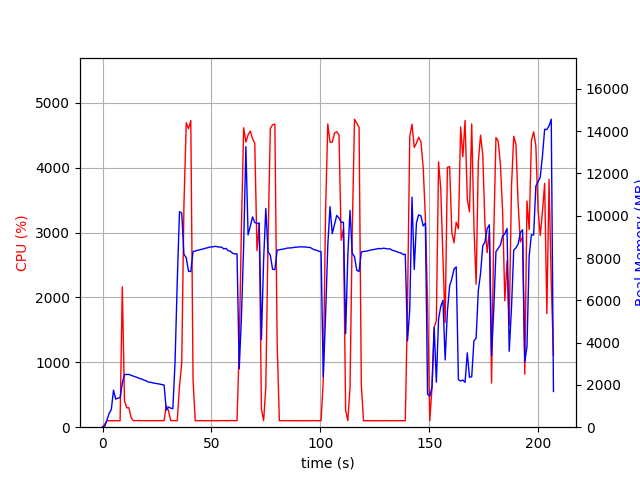

The data file committed next to this chart (first rows):
elapsed_time, nproc, cpu, mem_real, mem_virtual
4.2438507080078125e-05, 1, 0.0, 10.43, 3186
1.007, 1, 45.6, 43.86, 618.2
2.016, 1, 100.2, 331.8, 1894
3.024, 1, 99.2, 655.8, 3180
4.032, 1, 100.2, 839.8, 3180
5.04, 1, 99.2, 1752, 5740
6.048, 1, 100.2, 1330, 5740
7.057, 1, 100.1, 1372, 5228
8.065, 1, 100.2, 1392, 5761
9.074, 1, 2165, 2086, 9855
10.08, 1, 405.3, 2494, 10203
11.09, 1, 299.3, 2494, 10203
12.1, 1, 301.5, 2497, 10243
13.11, 1, 148.7, 2456, 10243
14.12, 1, 101.2, 2416, 10243
15.12, 1, 102.1, 2382, 10243
16.13, 1, 101.2, 2345, 10243
17.14, 1, 102.0, 2299, 10243
18.15, 1, 100.9, 2272, 10243
19.16, 1, 100.9, 2222, 10243
20.17, 1, 100.0, 2188, 10243
21.18, 1, 101.0, 2127, 10243
22.19, 1, 100.8, 2124, 10339
23.2, 1, 100.0, 2089, 10339
24.21, 1, 101.0, 2074, 10339
25.22, 1, 101.0, 2059, 10339
26.24, 1, 101.9, 2036, 10339
27.25, 1, 100.8, 2017, 10339
28.26, 1, 100.9, 1996, 10339
29.27, 1, 331.8, 807.2, 10411
30.28, 1, 257.0, 954.5, 11999
31.29, 1, 101.8, 903.2, 11999
32.3, 1, 102.0, 876.1, 11999
33.31, 1, 101.0, 3111, 38153
34.32, 1, 101.8, 6932, 38153
35.34, 1, 627.9, 10196, 38153
36.37, 1, 987.4, 10122, 38153
37.38, 1, 3423, 8175, 38153
38.44, 1, 4694, 8020, 38153
39.48, 1, 4602, 7372, 38153
40.53, 1, 4728, 7361, 38153
41.57, 1, 727.1, 8309, 38887
42.58, 1, 99.1, 8336, 38887
43.59, 1, 100.2, 8366, 38887
44.6, 1, 100.2, 8393, 38887
45.61, 1, 100.1, 8420, 38887
46.61, 1, 101.1, 8444, 38887
47.62, 1, 99.1, 8474, 38887
48.63, 1, 100.2, 8500, 38887
49.64, 1, 100.2, 8526, 38887
50.65, 1, 102.1, 8528, 38887
51.66, 1, 100.1, 8556, 38887
52.67, 1, 100.9, 8537, 38887
53.68, 1, 102.0, 8515, 38887
54.69, 1, 100.9, 8517, 38887
55.7, 1, 101.9, 8430, 38887
56.71, 1, 100.1, 8460, 38887
57.72, 1, 102.0, 8348, 38887
58.73, 1, 100.9, 8321, 38887
59.74, 1, 101.9, 8225, 38887
... 145 more rows
